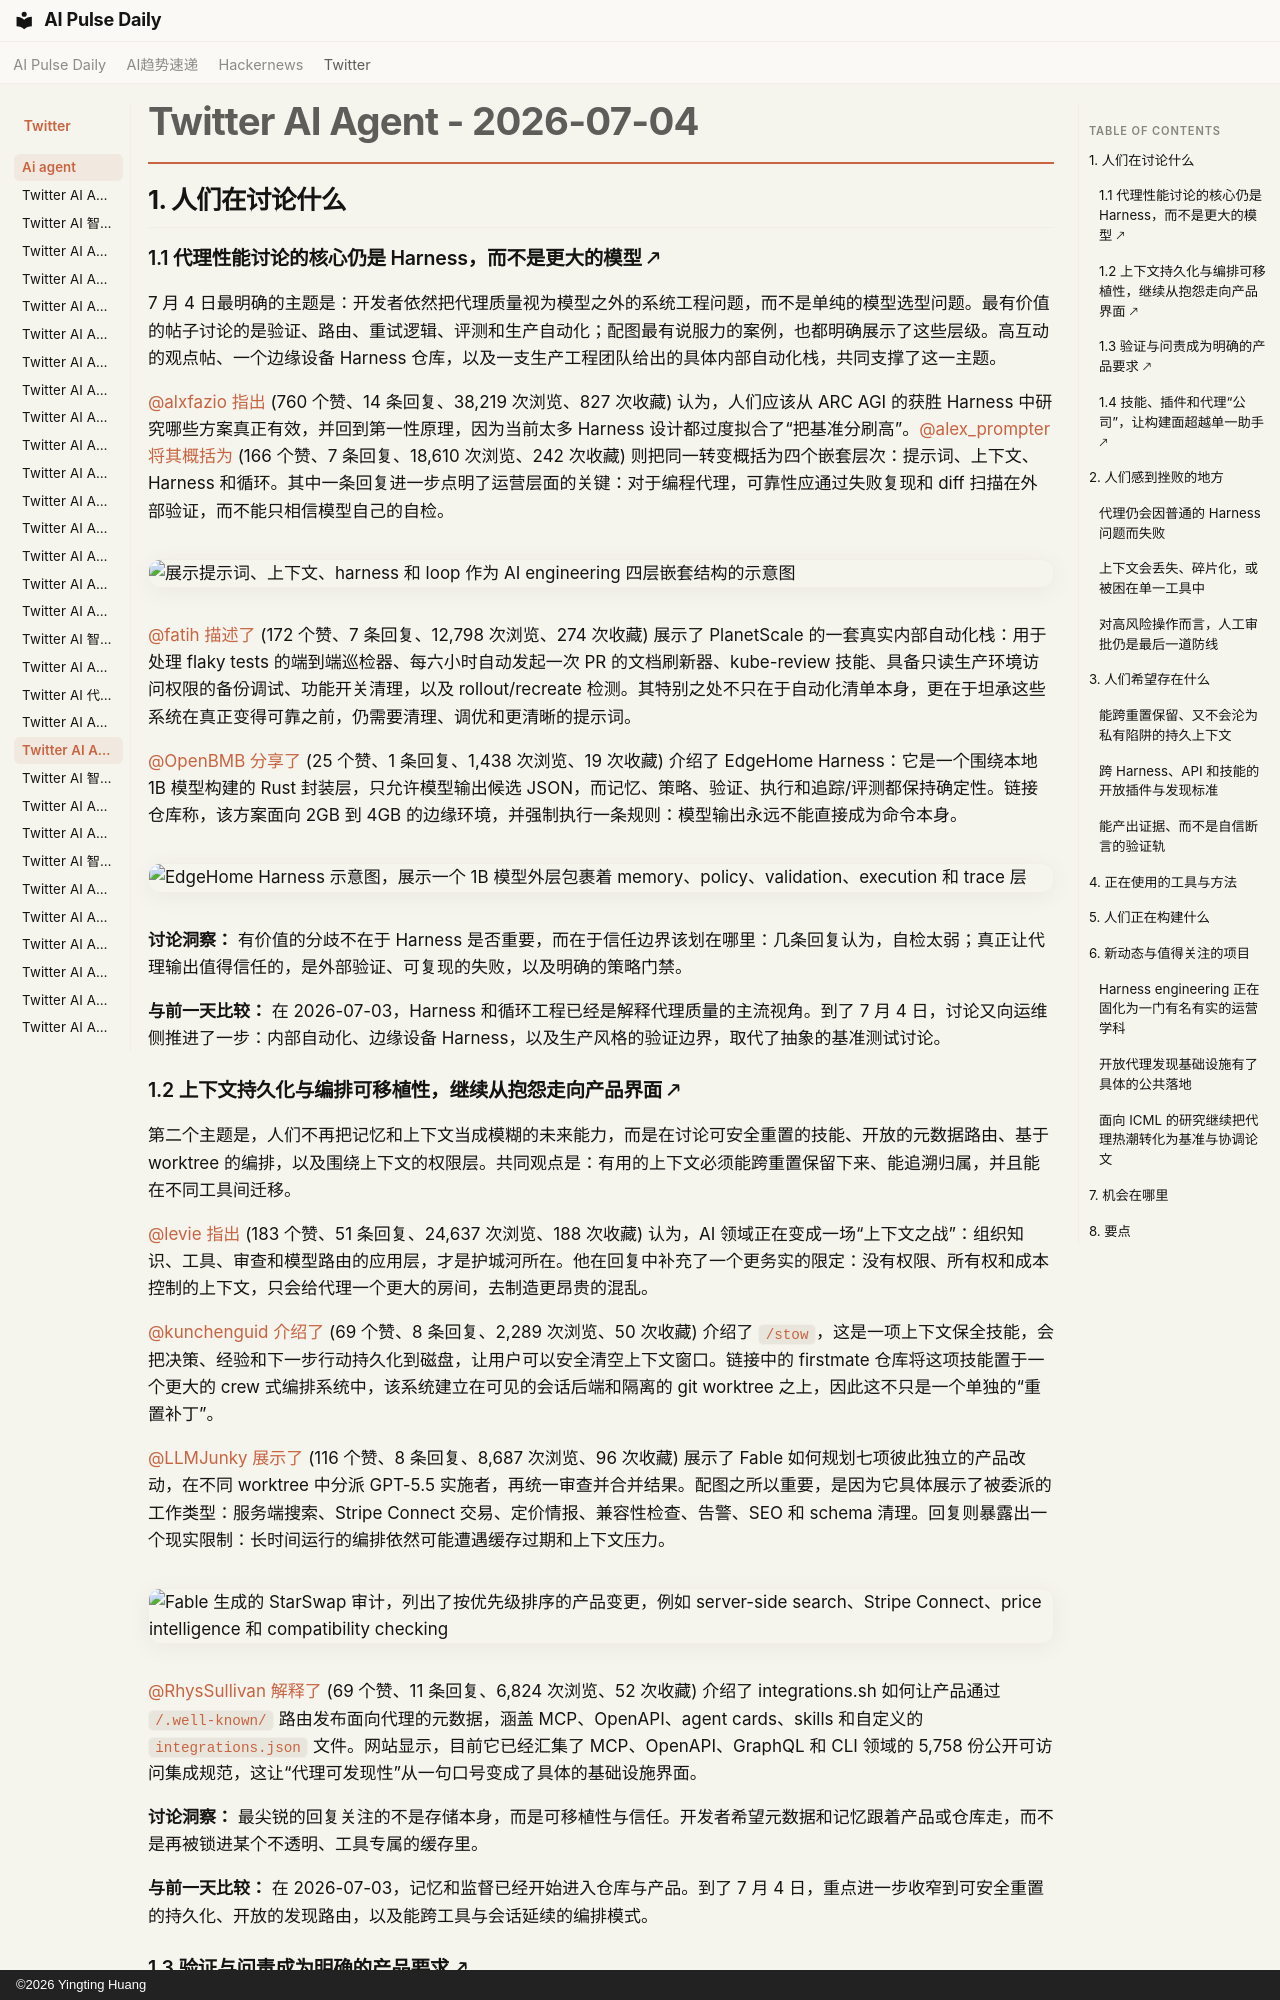

repository: vibewatch/vibewatch.github.io · page: twitter/ai-agent/2026-07-04.zh/index.html · generator: mkdocs · copyright: ©2026 Yingting Huang

# Twitter AI Agent - 2026-07-04

## 1. 人们在讨论什么

### 1.1 代理性能讨论的核心仍是 Harness，而不是更大的模型 🡕

7 月 4 日最明确的主题是：开发者依然把代理质量视为模型之外的系统工程问题，而不是单纯的模型选型问题。最有价值的帖子讨论的是验证、路由、重试逻辑、评测和生产自动化；配图最有说服力的案例，也都明确展示了这些层级。高互动的观点帖、一个边缘设备 Harness 仓库，以及一支生产工程团队给出的具体内部自动化栈，共同支撑了这一主题。

[@alxfazio](https://x.com/alxfazio) [指出](https://x.com/alxfazio/status/2073091833530392614) (760 个赞、14 条回复、38,219 次浏览、827 次收藏) 认为，人们应该从 ARC AGI 的获胜 Harness 中研究哪些方案真正有效，并回到第一性原理，因为当前太多 Harness 设计都过度拟合了“把基准分刷高”。[@alex_prompter](https://x.com/alex_prompter) [将其概括为](https://x.com/alex_prompter/status/2073462823179731032) (166 个赞、7 条回复、18,610 次浏览、242 次收藏) 则把同一转变概括为四个嵌套层次：提示词、上下文、Harness 和循环。其中一条回复进一步点明了运营层面的关键：对于编程代理，可靠性应通过失败复现和 diff 扫描在外部验证，而不能只相信模型自己的自检。

![展示提示词、上下文、harness 和 loop 作为 AI engineering 四层嵌套结构的示意图](https://pbs.twimg.com/media/HMZrct2aoAAtaTs.jpg)

[@fatih](https://x.com/fatih) [描述了](https://x.com/fatih/status/2073494487549276494) (172 个赞、7 条回复、12,798 次浏览、274 次收藏) 展示了 PlanetScale 的一套真实内部自动化栈：用于处理 flaky tests 的端到端巡检器、每六小时自动发起一次 PR 的文档刷新器、kube-review 技能、具备只读生产环境访问权限的备份调试、功能开关清理，以及 rollout/recreate 检测。其特别之处不只在于自动化清单本身，更在于坦承这些系统在真正变得可靠之前，仍需要清理、调优和更清晰的提示词。

[@OpenBMB](https://x.com/OpenBMB) [分享了](https://x.com/OpenBMB/status/2073029309867151802) (25 个赞、1 条回复、1,438 次浏览、19 次收藏) 介绍了 EdgeHome Harness：它是一个围绕本地 1B 模型构建的 Rust 封装层，只允许模型输出候选 JSON，而记忆、策略、验证、执行和追踪/评测都保持确定性。链接仓库称，该方案面向 2GB 到 4GB 的边缘环境，并强制执行一条规则：模型输出永远不能直接成为命令本身。

![EdgeHome Harness 示意图，展示一个 1B 模型外层包裹着 memory、policy、validation、execution 和 trace 层](https://pbs.twimg.com/media/HMThK8fbIAAhrO0.jpg)

**讨论洞察：** 有价值的分歧不在于 Harness 是否重要，而在于信任边界该划在哪里：几条回复认为，自检太弱；真正让代理输出值得信任的，是外部验证、可复现的失败，以及明确的策略门禁。

**与前一天比较：** 在 2026-07-03，Harness 和循环工程已经是解释代理质量的主流视角。到了 7 月 4 日，讨论又向运维侧推进了一步：内部自动化、边缘设备 Harness，以及生产风格的验证边界，取代了抽象的基准测试讨论。

### 1.2 上下文持久化与编排可移植性，继续从抱怨走向产品界面 🡕

第二个主题是，人们不再把记忆和上下文当成模糊的未来能力，而是在讨论可安全重置的技能、开放的元数据路由、基于 worktree 的编排，以及围绕上下文的权限层。共同观点是：有用的上下文必须能跨重置保留下来、能追溯归属，并且能在不同工具间迁移。

[@levie](https://x.com/levie) [指出](https://x.com/levie/status/2073138135014502777) (183 个赞、51 条回复、24,637 次浏览、188 次收藏) 认为，AI 领域正在变成一场“上下文之战”：组织知识、工具、审查和模型路由的应用层，才是护城河所在。他在回复中补充了一个更务实的限定：没有权限、所有权和成本控制的上下文，只会给代理一个更大的房间，去制造更昂贵的混乱。

[@kunchenguid](https://x.com/kunchenguid) [介绍了](https://x.com/kunchenguid/status/2073167155525509253) (69 个赞、8 条回复、2,289 次浏览、50 次收藏) 介绍了 `/stow`，这是一项上下文保全技能，会把决策、经验和下一步行动持久化到磁盘，让用户可以安全清空上下文窗口。链接中的 firstmate 仓库将这项技能置于一个更大的 crew 式编排系统中，该系统建立在可见的会话后端和隔离的 git worktree 之上，因此这不只是一个单独的“重置补丁”。

[@LLMJunky](https://x.com/LLMJunky) [展示了](https://x.com/LLMJunky/status/2073163605323710846) (116 个赞、8 条回复、8,687 次浏览、96 次收藏) 展示了 Fable 如何规划七项彼此独立的产品改动，在不同 worktree 中分派 GPT-5.5 实施者，再统一审查并合并结果。配图之所以重要，是因为它具体展示了被委派的工作类型：服务端搜索、Stripe Connect 交易、定价情报、兼容性检查、告警、SEO 和 schema 清理。回复则暴露出一个现实限制：长时间运行的编排依然可能遭遇缓存过期和上下文压力。

![Fable 生成的 StarSwap 审计，列出了按优先级排序的产品变更，例如 server-side search、Stripe Connect、price intelligence 和 compatibility checking](https://pbs.twimg.com/media/HMVZ0iWWcAAKlxi.jpg)

[@RhysSullivan](https://x.com/RhysSullivan) [解释了](https://x.com/RhysSullivan/status/2073186509449224439) (69 个赞、11 条回复、6,824 次浏览、52 次收藏) 介绍了 integrations.sh 如何让产品通过 `/.well-known/` 路由发布面向代理的元数据，涵盖 MCP、OpenAPI、agent cards、skills 和自定义的 `integrations.json` 文件。网站显示，目前它已经汇集了 MCP、OpenAPI、GraphQL 和 CLI 领域的 5,758 份公开可访问集成规范，这让“代理可发现性”从一句口号变成了具体的基础设施界面。

**讨论洞察：** 最尖锐的回复关注的不是存储本身，而是可移植性与信任。开发者希望元数据和记忆跟着产品或仓库走，而不是再被锁进某个不透明、工具专属的缓存里。

**与前一天比较：** 在 2026-07-03，记忆和监督已经开始进入仓库与产品。到了 7 月 4 日，重点进一步收窄到可安全重置的持久化、开放的发现路由，以及能跨工具与会话延续的编排模式。
